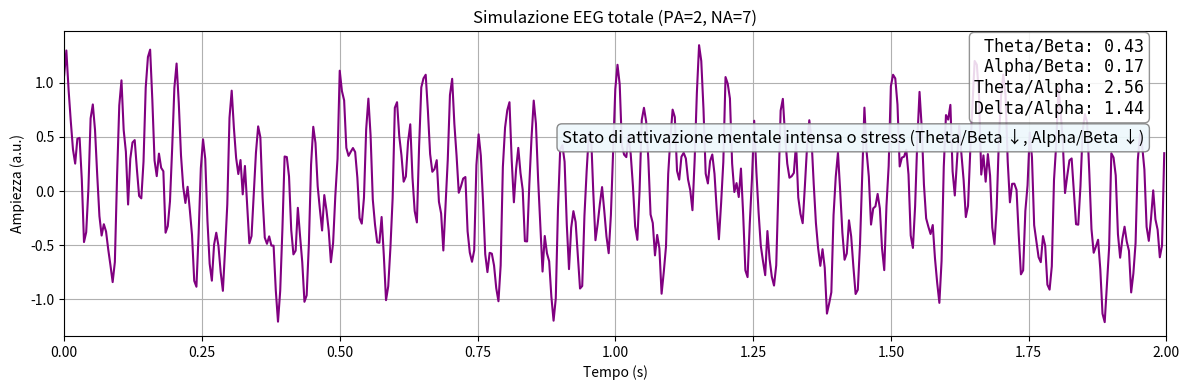

Write the Python code that produced this figure.
import numpy as np
import matplotlib.pyplot as plt

# --- Parametri PANAS (modifica qui) ---
PA = 2  # Positive Affect (0-10)
NA = 7  # Negative Affect (0-10)

# --- Parametri EEG ---
durata = 2
fs = 250
t = np.arange(0, durata, 1/fs)

def generate_band(freq, amp, phase=0):
    return amp * np.sin(2 * np.pi * freq * t + phase)

# --- Bande (5 classiche) ---
delta = generate_band(2,   (PA / 10) * 0.5 + (NA / 10) * 0.2)
theta = generate_band(6,   (NA / 10) * 0.4 + (PA / 10) * 0.2, phase=np.pi/2)
alpha = generate_band(10,  (PA / 10) * 1.0)
beta  = generate_band(20,  (NA / 10) * 0.7, phase=np.pi/4)
gamma = generate_band(40,  (NA / 10) * 0.5 + (PA / 10) * 0.2, phase=np.pi/3)

# --- Rumore ---
noise = 0.1 * np.random.randn(len(t))

# --- Segnale totale ---
eeg_signal = delta + theta + alpha + beta + gamma + noise

# --- Calcolo della potenza (varianza) di ciascuna banda ---
def power(y):
    return np.mean(y ** 2)

P_delta = power(delta)
P_theta = power(theta)
P_alpha = power(alpha)
P_beta  = power(beta)
P_gamma = power(gamma)

# --- Rapporti tra bande ---
theta_beta = P_theta / P_beta if P_beta else np.nan
alpha_beta = P_alpha / P_beta if P_beta else np.nan
theta_alpha = P_theta / P_alpha if P_alpha else np.nan
delta_alpha = P_delta / P_alpha if P_alpha else np.nan

# --- Valutazione dello stato emotivo/cognitivo in base ai ratios ---
def valutazione(theta_beta, alpha_beta, theta_alpha, delta_alpha):
    # Esempi di soglie indicative, ispirate alla letteratura
    if theta_beta > 4:
        return "Stato di possibile distrazione, sonnolenza o basso controllo esecutivo (Theta/Beta ↑)"
    elif theta_beta < 2 and alpha_beta < 1:
        return "Stato di attivazione mentale intensa o stress (Theta/Beta ↓, Alpha/Beta ↓)"
    elif alpha_beta > 2 and theta_beta < 3:
        return "Stato di rilassamento vigile, meditazione o benessere (Alpha/Beta ↑)"
    elif delta_alpha > 1.5:
        return "Predominanza di attività lenta: sonno, stanchezza o deterioramento"
    else:
        return "Stato intermedio o non specifico. Valori nei range di normalità."

valutazione_testo = valutazione(theta_beta, alpha_beta, theta_alpha, delta_alpha)

# --- Plot solo il segnale totale e stampa ratio ---
plt.figure(figsize=(12,4))
plt.plot(t, eeg_signal, color='purple')
plt.title(f'Simulazione EEG totale (PA={PA}, NA={NA})')
plt.xlabel('Tempo (s)')
plt.ylabel('Ampiezza (a.u.)')
plt.xlim(0, durata)
plt.grid(True)

# Prepara il testo con i rapporti principali
ratios_text = (
    f"Theta/Beta: {theta_beta:.2f}\n"
    f"Alpha/Beta: {alpha_beta:.2f}\n"
    f"Theta/Alpha: {theta_alpha:.2f}\n"
    f"Delta/Alpha: {delta_alpha:.2f}"
)

# Box con i ratio in alto a destra
plt.gca().text(
    0.98, 0.98, ratios_text,
    transform=plt.gca().transAxes,
    fontsize=12, fontfamily='monospace',
    verticalalignment='top', horizontalalignment='right',
    bbox=dict(boxstyle='round', facecolor='white', alpha=0.85, edgecolor='gray')
)

# Box con la valutazione sotto i ratios
plt.gca().text(
    0.98, 0.68, valutazione_testo,
    transform=plt.gca().transAxes,
    fontsize=12, fontfamily='sans-serif',
    verticalalignment='top', horizontalalignment='right',
    bbox=dict(boxstyle='round', facecolor='#eef8fc', alpha=0.92, edgecolor='gray')
)

plt.tight_layout()
plt.savefig("tracciato_eeg_totale_con_valutazione.svg", format="svg")
plt.close()

print("\nGrafico salvato in 'tracciato_eeg_totale_con_valutazione.svg'")
print("Valutazione sintetica:", valutazione_testo)
